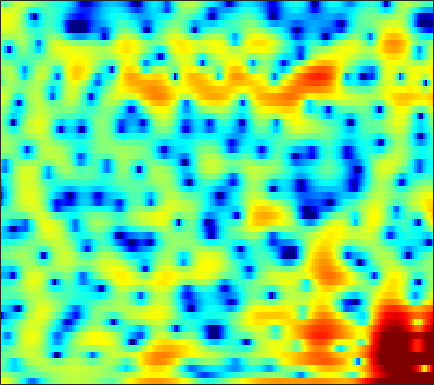

Source data for this figure (header and first rows):
4.9698, 4.5581, 3.9317, 3.2121, 2.612, 1.7291, 0.73566, -0.093912, -1.324, -2.7156, -4.3124, -5.6688, -7.666, -9.6543, -10.695, -10.682, -9.254, -7.8845, -6.1256, -4.5851, -3.2954, -2.4652, -1.5117, -0.70153
1.518, 1.175, 0.7079, 0.2425, -0.09647, -0.5245, -0.9124, -1.172, -1.468, -1.702, -1.87, -1.947, -1.984, -1.947, -1.871, -1.712, -1.489, -1.287, -0.9832, -0.6514, -0.3063, -0.0453, 0.2964, 0.6268
-0.6568, -1.508, -2.766, -4.124, -5.127, -6.239, -6.776, -6.678, -5.986, -4.962, -3.879, -3.109, -2.183, -1.378, -0.8575, -0.2609, 0.2402, 0.5628, 0.9288, 1.233, 1.48, 1.639, 1.82, 1.976
-0.09199, -0.8915, -2.152, -3.642, -4.848, -6.287, -6.857, -6.394, -4.932, -3.227, -1.687, -0.7074, 0.3625, 1.185, 1.652, 2.088, 2.33, 2.396, 2.334, 2.12, 1.77, 1.433, 0.9217, 0.3972
-1.338, -1.002, -0.6431, -0.3541, -0.1566, 0.1227, 0.4425, 0.7242, 1.148, 1.607, 2.048, 2.34, 2.658, 2.864, 2.934, 2.877, 2.638, 2.316, 1.687, 0.7866, -0.4285, -1.601, -3.643, -6.545
-3.606, -2.957, -2.209, -1.532, -1.055, -0.418, 0.2174, 0.6935, 1.288, 1.831, 2.282, 2.545, 2.788, 2.885, 2.86, 2.684, 2.325, 1.929, 1.25, 0.3903, -0.6121, -1.446, -2.6, -3.72
-4.799, -5.554, -6.311, -6.246, -5.489, -3.871, -2.073, -0.8181, 0.6422, 1.826, 2.75, 3.278, 3.772, 4.021, 4.042, 3.88, 3.485, 3.036, 2.23, 1.158, -0.1706, -1.348, -3.136, -5.168
-5.341, -7.088, -9.54, -10.5, -9.129, -6.16, -3.423, -1.721, 0.1341, 1.574, 2.681, 3.322, 3.945, 4.307, 4.403, 4.305, 3.96, 3.532, 2.724, 1.634, 0.2148, -1.06, -3.078, -5.506
-3.606, -3.838, -3.899, -3.659, -3.275, -2.541, -1.61, -0.8744, 0.1108, 1.04, 1.867, 2.39, 2.952, 3.34, 3.514, 3.57, 3.413, 3.144, 2.606, 1.854, 0.8959, 0.04934, -1.221, -2.592
-7.633, -7.234, -6.398, -5.413, -4.657, -3.679, -2.723, -2.01, -1.07, -0.1317, 0.7951, 1.437, 2.185, 2.805, 3.171, 3.511, 3.656, 3.63, 3.417, 3.003, 2.371, 1.75, 0.7366, -0.4889
-17.38, -13.41, -10.34, -8.632, -7.861, -7.259, -6.843, -6.461, -5.584, -4.239, -2.616, -1.37, 0.1794, 1.478, 2.28, 3.108, 3.68, 3.948, 4.096, 4.002, 3.689, 3.312, 2.618, 1.724
-6.405, -6.592, -6.854, -7.353, -8.046, -9.697, -12.91, -17.64, -25.96, -13.08, -7.448, -4.703, -2.021, -0.01282, 1.142, 2.32, 3.151, 3.581, 3.916, 4.019, 3.916, 3.711, 3.292, 2.693
-3.06, -3.329, -3.688, -4.085, -4.416, -4.856, -5.199, -5.286, -4.997, -4.194, -3.016, -2.028, -0.7488, 0.3804, 1.102, 1.885, 2.456, 2.743, 2.958, 2.993, 2.864, 2.681, 2.329, 1.881
-1.923, -1.981, -2.035, -2.051, -2.033, -1.941, -1.749, -1.54, -1.149, -0.6589, -0.1105, 0.318, 0.9075, 1.43, 1.751, 2.066, 2.236, 2.258, 2.146, 1.893, 1.492, 1.113, 0.5601, -0.001961
-2.108, -2.031, -1.897, -1.718, -1.526, -1.199, -0.7736, -0.3977, 0.1694, 0.7759, 1.383, 1.807, 2.297, 2.675, 2.865, 2.966, 2.867, 2.654, 2.159, 1.401, 0.3795, -0.5534, -2.005, -3.501
-4.307, -4.138, -4.028, -3.979, -3.892, -3.57, -2.855, -2.073, -0.8556, 0.396, 1.563, 2.326, 3.13, 3.703, 3.977, 4.122, 4.002, 3.723, 3.075, 2.056, 0.5958, -0.8797, -3.628, -7.897
-8.355, -7.937, -8.261, -9.813, -12.16, -17.24, -15.01, -10.04, -5.462, -2.364, -0.1947, 1.026, 2.245, 3.072, 3.465, 3.733, 3.739, 3.584, 3.186, 2.587, 1.792, 1.099, 0.09816, -0.8584
-7.159, -6.773, -6.712, -7.114, -7.529, -7.749, -6.968, -5.735, -3.804, -1.964, -0.4495, 0.4168, 1.264, 1.812, 2.024, 2.086, 1.964, 1.771, 1.484, 1.191, 0.9383, 0.8231, 0.7758, 0.8077
-2.918, -2.697, -2.446, -2.192, -1.986, -1.655, -1.214, -0.7987, -0.1922, 0.3722, 0.8343, 1.088, 1.244, 1.123, 0.8631, 0.2545, -0.6451, -1.457, -2.587, -3.376, -3.363, -2.821, -1.711, -0.5123
-0.8529, -0.6774, -0.4372, -0.1718, 0.03107, 0.3072, 0.5914, 0.7945, 1.045, 1.241, 1.312, 1.292, 1.089, 0.6239, 0.06571, -1.055, -2.781, -4.681, -8.727, -17.37, -17.36, -9.897, -4.997, -2.067
-1.83, -1.64, -1.383, -1.152, -0.974, -0.7321, -0.4922, -0.3184, -0.1101, 0.08249, 0.2442, 0.2884, 0.2516, 0.1022, -0.1397, -0.616, -1.263, -1.823, -2.548, -2.981, -2.751, -2.188, -1.119, 0.01813
-4.683, -4.408, -4.141, -3.992, -3.919, -3.78, -3.589, -3.366, -2.995, -2.586, -2.116, -1.783, -1.327, -0.8948, -0.6077, -0.2594, 0.03023, 0.2402, 0.5151, 0.8089, 1.16, 1.445, 1.838, 2.199
-7.245, -7.061, -7.339, -7.999, -8.585, -9.2, -9.191, -8.791, -7.885, -6.926, -6.046, -5.3, -4.239, -3.091, -2.167, -0.9514, 0.1598, 0.8941, 1.73, 2.422, 2.932, 3.234, 3.506, 3.625
-6.285, -6.838, -8.349, -11.09, -14.57, -24.89, -23.4, -16.68, -13.19, -11.91, -11.99, -12.3, -11.19, -7.952, -5.386, -2.496, -0.2474, 1.058, 2.4, 3.35, 3.985, 4.271, 4.439, 4.39
-2.923, -3.473, -4.421, -5.668, -6.597, -7.661, -8.152, -8.143, -8.196, -8.783, -10.11, -11.52, -10.97, -7.3, -4.428, -1.432, 0.7421, 1.969, 3.146, 3.853, 4.216, 4.275, 4.125, 3.759
-1.6, -1.678, -1.779, -1.862, -1.913, -1.944, -1.912, -1.875, -1.75, -1.648, -1.433, -1.165, -0.5739, 0.2425, 0.9653, 1.887, 2.66, 3.057, 3.323, 3.256, 2.86, 2.365, 1.459, 0.3658
-4.232, -3.632, -2.768, -1.886, -1.291, -0.5398, 0.1314, 0.5814, 1.119, 1.616, 2.039, 2.361, 2.727, 3.064, 3.247, 3.384, 3.34, 3.154, 2.644, 1.815, 0.5535, -0.6983, -2.892, -5.816
-10.8, -8.562, -6, -3.906, -2.57, -1.064, 0.1779, 0.971, 1.847, 2.558, 3.118, 3.43, 3.727, 3.871, 3.866, 3.705, 3.325, 2.892, 2.077, 0.9401, -0.5581, -1.996, -4.365, -7.384
-14.19, -11.18, -7.883, -5.241, -3.586, -1.726, -0.2144, 0.7311, 1.784, 2.59, 3.21, 3.53, 3.801, 3.87, 3.807, 3.548, 3.098, 2.629, 1.838, 0.8287, -0.3573, -1.385, -2.872, -4.466
-11.44, -9.36, -6.888, -4.745, -3.308, -1.648, -0.2266, 0.6783, 1.691, 2.486, 3.064, 3.366, 3.581, 3.595, 3.479, 3.154, 2.655, 2.165, 1.4, 0.5196, -0.4187, -1.138, -2.082, -2.995
-7.414, -6.329, -4.875, -3.445, -2.398, -1.076, 0.1251, 0.9346, 1.847, 2.581, 3.094, 3.348, 3.49, 3.422, 3.214, 2.748, 2.056, 1.407, 0.3866, -0.7226, -1.814, -2.505, -3.175, -3.487
-4.992, -4.822, -4.223, -3.207, -2.287, -0.9667, 0.2984, 1.141, 2.11, 2.841, 3.362, 3.593, 3.706, 3.571, 3.302, 2.689, 1.742, 0.7878, -0.9075, -3.171, -6.074, -8.347, -9.503, -7.59
-7.643, -9.738, -10.25, -7.344, -4.968, -2.386, -0.4574, 0.638, 1.735, 2.488, 2.991, 3.21, 3.333, 3.263, 3.089, 2.65, 1.922, 1.129, -0.3568, -2.44, -5.319, -7.652, -8.746, -6.294
-6.37, -8.506, -9.218, -6.853, -4.831, -2.679, -1.214, -0.4587, 0.1438, 0.44, 0.5026, 0.4954, 0.5183, 0.6535, 0.8043, 1.008, 1.126, 1.096, 0.9105, 0.5621, 0.1902, -0.008247, -0.02374, 0.2654
-0.6381, -1.04, -1.323, -1.296, -1.161, -0.9859, -0.9752, -1.17, -1.751, -2.803, -4.336, -5.608, -6.692, -5.962, -4.566, -2.598, -1.003, -0.0831, 0.8096, 1.393, 1.788, 1.976, 2.165, 2.287
1.353, 1.181, 0.9346, 0.6633, 0.4264, 0.0128, -0.569, -1.194, -2.371, -4.161, -6.864, -9.888, -14.62, -11.69, -7.895, -4.281, -1.877, -0.5833, 0.6506, 1.487, 2, 2.234, 2.369, 2.353
1.473, 1.371, 1.153, 0.853, 0.5848, 0.1798, -0.2958, -0.6956, -1.306, -1.981, -2.633, -3.009, -3.149, -2.739, -2.119, -1.096, -0.08413, 0.5645, 1.242, 1.671, 1.847, 1.838, 1.638, 1.266
1.066, 0.865, 0.4753, 0.01655, -0.3201, -0.6871, -0.9153, -0.9702, -0.9186, -0.7378, -0.4827, -0.2322, 0.1603, 0.6156, 0.9926, 1.479, 1.902, 2.141, 2.307, 2.258, 1.981, 1.587, 0.8287, -0.2175
0.7217, 0.114, -0.9804, -2.299, -3.293, -4.277, -4.374, -3.854, -2.693, -1.425, -0.2442, 0.5426, 1.456, 2.216, 2.685, 3.172, 3.488, 3.599, 3.55, 3.255, 2.671, 2.009, 0.7698, -0.9808
0.3686, -0.7221, -2.776, -5.832, -9.319, -18.7, -18.87, -11.26, -6.38, -3.429, -1.307, -0.07469, 1.251, 2.29, 2.899, 3.504, 3.878, 4.008, 3.974, 3.696, 3.137, 2.545, 1.467, 0.04549
0.5733, -0.4145, -2.029, -3.908, -5.359, -6.871, -7.265, -6.75, -5.468, -3.914, -2.389, -1.324, -0.02655, 1.073, 1.751, 2.454, 2.922, 3.115, 3.175, 3.013, 2.653, 2.264, 1.622, 0.8645
1.836, 1.009, -0.2531, -1.677, -2.774, -4.2, -5.408, -6.049, -6.21, -5.495, -4.14, -2.925, -1.368, -0.03002, 0.7886, 1.627, 2.16, 2.377, 2.435, 2.268, 1.94, 1.603, 1.12, 0.6632
3.66, 2.874, 1.615, 0.06642, -1.351, -3.724, -7.074, -10.87, -18.59, -13.15, -7.206, -4.399, -1.798, 0.004431, 0.9872, 1.866, 2.332, 2.436, 2.264, 1.778, 1.006, 0.3177, -0.6382, -1.361
4.202, 3.624, 2.706, 1.591, 0.5808, -1.033, -2.877, -4.255, -5.326, -4.814, -3.205, -1.852, -0.265, 0.9719, 1.654, 2.22, 2.418, 2.297, 1.762, 0.7243, -0.9407, -2.717, -6.089, -10.89
1.971, 1.91, 1.79, 1.521, 1.217, 0.6864, 0.1071, -0.2503, -0.5764, -0.6457, -0.4006, -0.08064, 0.46, 1.021, 1.363, 1.693, 1.754, 1.591, 1.049, 0.05766, -1.416, -2.864, -5.197, -7.387
-2.214, -0.8088, 0.4632, 1.126, 1.314, 1.263, 0.9234, 0.5544, -0.03542, -0.5555, -0.8585, -0.869, -0.5303, 0.08264, 0.611, 1.24, 1.635, 1.744, 1.583, 1.092, 0.2826, -0.4745, -1.6, -2.68
-1.643, -0.03934, 1.336, 2.053, 2.215, 2, 1.305, 0.4138, -1.251, -3.549, -6.269, -7.29, -5.585, -2.753, -0.9401, 0.8164, 1.998, 2.538, 2.853, 2.751, 2.24, 1.549, 0.2278, -1.718
1.443, 1.556, 1.682, 1.659, 1.49, 0.9907, 0.1398, -0.8041, -2.582, -5.179, -8.437, -9.848, -7.624, -4.3, -2.325, -0.3943, 0.9135, 1.569, 2.1, 2.255, 2.065, 1.69, 0.8401, -0.4229
0.4967, 0.1593, -0.2449, -0.6369, -0.8842, -1.204, -1.562, -1.875, -2.367, -2.898, -3.277, -3.35, -3.09, -2.526, -1.983, -1.281, -0.6705, -0.2779, 0.1571, 0.4964, 0.7177, 0.8115, 0.8361, 0.7743
-1.308, -2.151, -3.272, -4.063, -4.227, -3.888, -3.237, -2.724, -2.168, -1.84, -1.683, -1.649, -1.7, -1.842, -1.984, -2.167, -2.259, -2.172, -1.798, -1.184, -0.4207, 0.1637, 0.885, 1.504
-2.351, -4.199, -8.238, -15.61, -15.96, -8.595, -4.582, -2.771, -1.229, -0.3606, -0.03581, -0.09204, -0.5456, -1.435, -2.447, -4.246, -6.361, -7.518, -6.936, -4.539, -2.106, -0.6044, 0.9685, 2.144
-0.3302, -1.2, -2.692, -3.869, -3.867, -2.676, -1.102, -0.08802, 0.8611, 1.344, 1.387, 1.131, 0.3914, -0.8547, -2.188, -4.751, -8.533, -11.68, -10.48, -6.049, -2.751, -0.9885, 0.7285, 1.894
1.716, 1.671, 1.532, 1.429, 1.416, 1.52, 1.687, 1.81, 1.858, 1.707, 1.346, 0.9305, 0.1975, -0.71, -1.453, -2.43, -3.212, -3.525, -3.394, -2.73, -1.828, -1.15, -0.3943, 0.08971
3.196, 3.275, 3.296, 3.238, 3.156, 2.994, 2.761, 2.513, 2.076, 1.494, 0.7546, 0.1093, -0.8206, -1.758, -2.4, -3.034, -3.347, -3.363, -3.144, -2.727, -2.269, -1.959, -1.696, -1.671
4.339, 4.364, 4.323, 4.196, 4.048, 3.755, 3.338, 2.914, 2.183, 1.237, 0.02277, -1.079, -2.819, -4.768, -6.164, -7.378, -7.282, -6.523, -5.262, -4.133, -3.267, -2.829, -2.523, -2.539
4.617, 4.559, 4.456, 4.321, 4.182, 3.922, 3.53, 3.128, 2.385, 1.347, -0.08217, -1.489, -4.02, -7.76, -12.23, -26.78, -15.35, -10.44, -6.894, -4.833, -3.58, -3.012, -2.62, -2.587
3.37, 3.164, 3.017, 3.015, 3.071, 3.155, 3.151, 3.046, 2.713, 2.106, 1.206, 0.325, -1.091, -2.689, -3.825, -4.843, -4.918, -4.481, -3.69, -2.981, -2.506, -2.309, -2.251, -2.395
-0.2843, -1.151, -1.495, -0.7762, 0.1264, 1.316, 2.248, 2.717, 3.061, 3.101, 2.88, 2.571, 2.026, 1.397, 0.9386, 0.3862, -0.05632, -0.3223, -0.6424, -0.9956, -1.425, -1.803, -2.367, -2.929
